The GitHub repository rania250/classification contains a labelled image folder "lbp" with 2 categories: chair, table. Examples follow, each with its label.

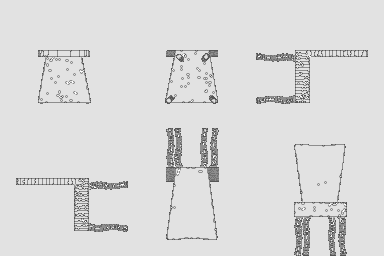
Label: chair

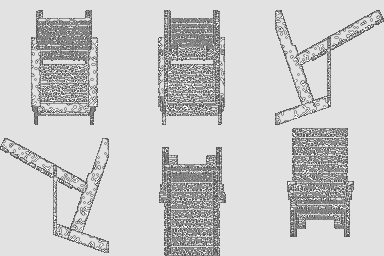
Label: chair

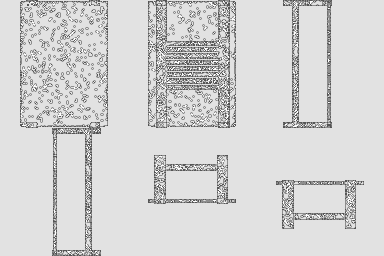
Label: table

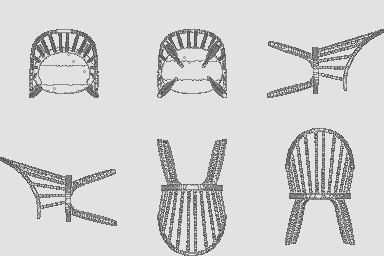
Label: chair

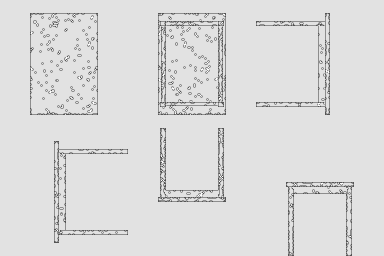
Label: table

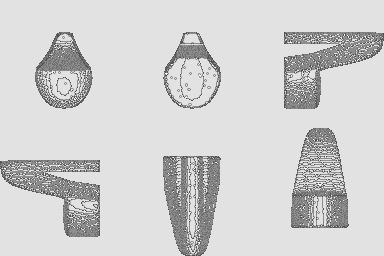
Label: chair
